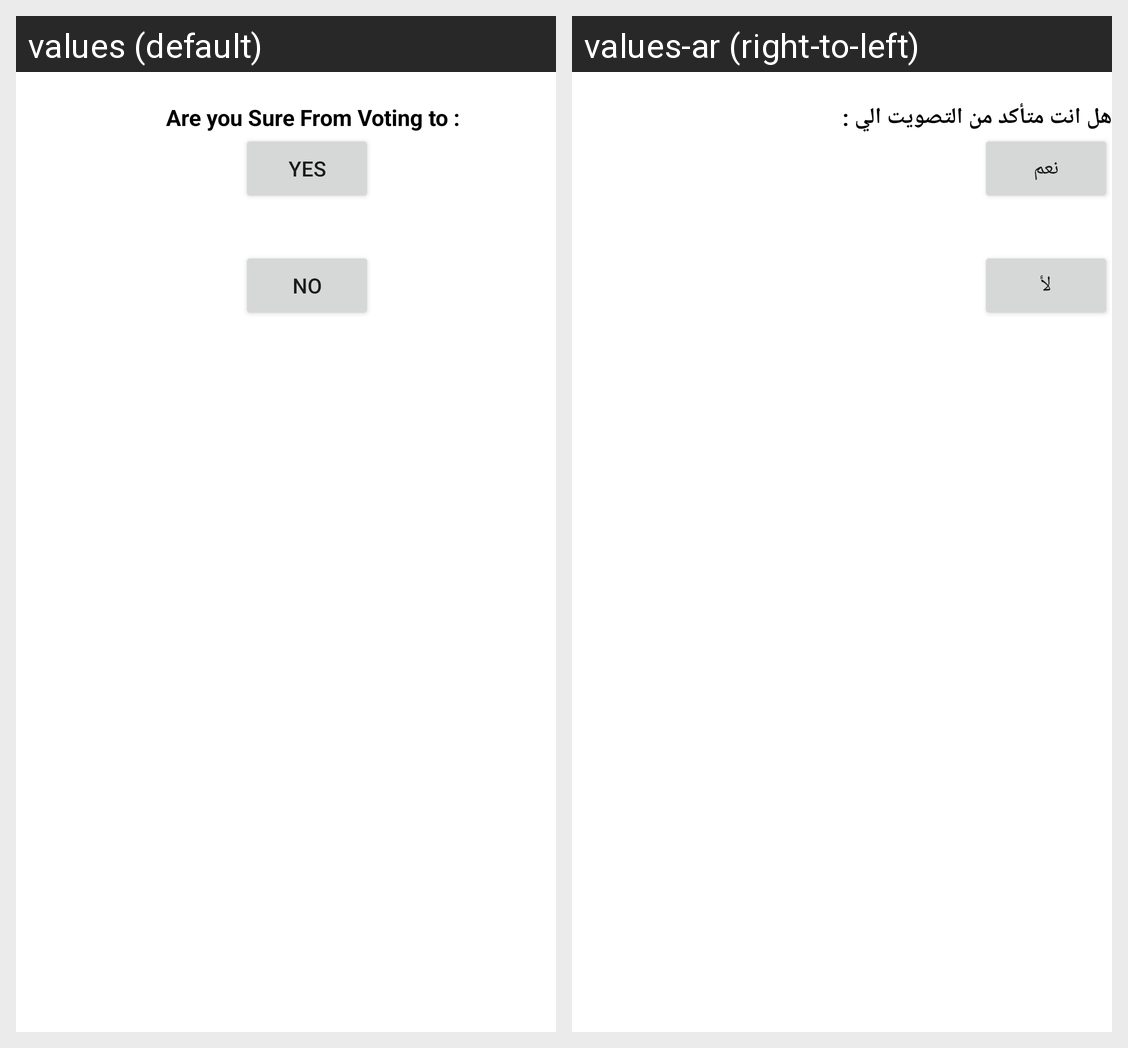

This grid shows one Android layout under two languages. Give, for every string resource on the screen, its name, the default text and each shown locale's text.
Android screen res/layout/activity_choosen_candidate.xml rendered under 2 locales, left to right: values (default), values-ar (right-to-left). Device: Nexus 5 (rendered at 1080×1920; each locale shown at half size, 540×960, under a caption strip naming it); theme Theme.E_voteing_system.
Strings drawn on this screen, with the default value and each locale's value (text and hints the layout hard-codes, and strings that could not be matched under every locale, appear in the picture but are not listed):

fixed_txt
  values: Are you Sure From Voting to :
  values-ar: هل انت متأكد من التصويت الي :

Yes_Choose
  values: Yes
  values-ar: نعم

No_Choose
  values: No
  values-ar: لأ
